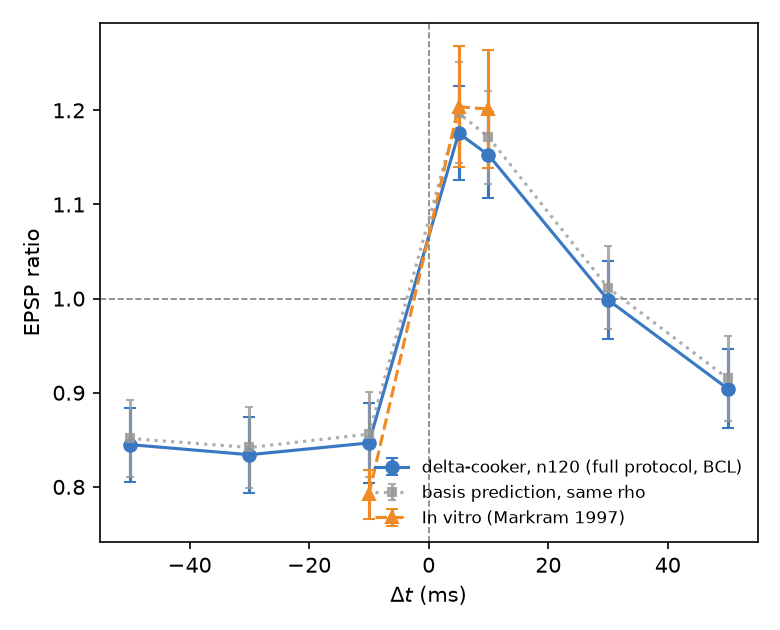

The file beside this chart, header and first rows:
pair, protocol, dt, ratio, epsp_before, epsp_after, n_c01, n_c02, guardrail_forced, basis_ratio
180351-198084, 10Hz_-10ms, -10, 0.3139, 3.389, 1.064, 60, 60, False, 0.2841
180351-198084, 10Hz_-30ms, -30, 0.3141, 3.389, 1.065, 60, 60, False, 0.2841
180351-198084, 10Hz_-50ms, -50, 0.4775, 3.389, 1.618, 60, 60, False, 0.4309
180351-198084, 10Hz_10ms, 10, 0.6761, 3.389, 2.291, 60, 60, False, 0.6273
180351-198084, 10Hz_30ms, 30, 0.6761, 3.389, 2.291, 60, 60, False, 0.6273
180351-198084, 10Hz_50ms, 50, 0.4737, 3.389, 1.606, 60, 60, False, 0.4309
180351-198084, 10Hz_5ms, 5, 0.9149, 3.389, 3.101, 60, 60, False, 0.8649
181015-184976, 10Hz_-10ms, -10, 1.554, 0.6096, 0.9472, 60, 60, False, 1.558
181015-184976, 10Hz_-30ms, -30, 1.559, 0.6096, 0.9505, 60, 60, False, 1.558
181015-184976, 10Hz_-50ms, -50, 1.559, 0.6096, 0.9505, 60, 60, False, 1.558
181015-184976, 10Hz_10ms, 10, 1.924, 0.6096, 1.173, 60, 60, False, 1.944
181015-184976, 10Hz_30ms, 30, 1.023, 0.6096, 0.6235, 60, 60, False, 1.018
181015-184976, 10Hz_50ms, 50, 1.032, 0.6096, 0.6292, 60, 60, False, 1.018
181015-184976, 10Hz_5ms, 5, 1.464, 0.6096, 0.8923, 60, 60, False, 1.444
181116-188518, 10Hz_-10ms, -10, 1.932, 0.6127, 1.184, 60, 60, False, 2.295
181116-188518, 10Hz_-30ms, -30, 1.494, 0.6127, 0.9156, 60, 60, False, 1.734
181116-188518, 10Hz_-50ms, -50, 1.494, 0.6127, 0.9156, 60, 60, False, 1.734
181116-188518, 10Hz_10ms, 10, 1.932, 0.6127, 1.184, 60, 60, False, 2.295
181116-188518, 10Hz_30ms, 30, 1.932, 0.6127, 1.184, 60, 60, False, 2.295
181116-188518, 10Hz_50ms, 50, 1.932, 0.6127, 1.184, 60, 60, False, 2.295
181116-188518, 10Hz_5ms, 5, 1.932, 0.6127, 1.184, 60, 60, False, 2.295
181282-191566, 10Hz_-10ms, -10, 0.6623, 1.217, 0.8062, 60, 60, False, 0.6647
181282-191566, 10Hz_-30ms, -30, 0.4398, 1.217, 0.5354, 60, 60, False, 0.4195
181282-191566, 10Hz_-50ms, -50, 0.44, 1.217, 0.5356, 60, 60, False, 0.4195
181282-191566, 10Hz_10ms, 10, 1.398, 1.217, 1.702, 60, 60, False, 1.382
181282-191566, 10Hz_30ms, 30, 0.8531, 1.217, 1.039, 60, 60, False, 0.796
181282-191566, 10Hz_50ms, 50, 0.5238, 1.217, 0.6377, 60, 60, False, 0.5246
181282-191566, 10Hz_5ms, 5, 1.14, 1.217, 1.387, 60, 60, False, 1.097
181455-195199, 10Hz_-10ms, -10, 0.7555, 4.912, 3.711, 60, 60, False, 0.7378
181455-195199, 10Hz_-30ms, -30, 0.8101, 4.912, 3.979, 60, 60, False, 0.7839
181455-195199, 10Hz_-50ms, -50, 0.8166, 4.912, 4.011, 60, 60, False, 0.8255
181455-195199, 10Hz_10ms, 10, 0.5532, 4.912, 2.717, 60, 60, False, 0.5576
181455-195199, 10Hz_30ms, 30, 0.5531, 4.912, 2.717, 60, 60, False, 0.5576
181455-195199, 10Hz_50ms, 50, 0.7554, 4.912, 3.71, 60, 60, False, 0.7378
181455-195199, 10Hz_5ms, 5, 0.4332, 4.912, 2.128, 60, 60, False, 0.4072
181535-182116, 10Hz_-10ms, -10, 1.957, 1.083, 2.118, 60, 60, False, 2
181535-182116, 10Hz_-30ms, -30, 1.959, 1.083, 2.121, 60, 60, False, 2
181535-182116, 10Hz_-50ms, -50, 1.959, 1.083, 2.121, 60, 60, False, 2
181535-182116, 10Hz_10ms, 10, 1.963, 1.083, 2.125, 60, 60, False, 2
181535-182116, 10Hz_30ms, 30, 1.963, 1.083, 2.125, 60, 60, False, 2
181535-182116, 10Hz_50ms, 50, 1.957, 1.083, 2.118, 60, 60, False, 2
181535-182116, 10Hz_5ms, 5, 2.017, 1.083, 2.184, 60, 60, False, 2.088
182181-195259, 10Hz_-10ms, -10, 0.5677, 0.4517, 0.2564, 60, 60, False, 0.5108
182181-195259, 10Hz_-30ms, -30, 0.5677, 0.4517, 0.2564, 60, 60, False, 0.5108
182181-195259, 10Hz_-50ms, -50, 0.5677, 0.4517, 0.2564, 60, 60, False, 0.5108
182181-195259, 10Hz_10ms, 10, 0.2438, 0.4517, 0.1101, 60, 60, False, 0.184
182181-195259, 10Hz_30ms, 30, 0.5677, 0.4517, 0.2564, 60, 60, False, 0.5108
182181-195259, 10Hz_50ms, 50, 0.5677, 0.4517, 0.2564, 60, 60, False, 0.5108
182181-195259, 10Hz_5ms, 5, 0.2438, 0.4517, 0.1101, 60, 60, False, 0.184
182289-180887, 10Hz_-10ms, -10, 1.242, 1.78, 2.21, 60, 60, False, 1.228
182289-180887, 10Hz_-30ms, -30, 0.7097, 1.78, 1.263, 60, 60, False, 0.6985
182289-180887, 10Hz_-50ms, -50, 1.171, 1.78, 2.085, 60, 60, False, 1.145
182289-180887, 10Hz_10ms, 10, 1.612, 1.78, 2.869, 60, 60, False, 1.646
182289-180887, 10Hz_30ms, 30, 1.216, 1.78, 2.164, 60, 60, False, 1.228
182289-180887, 10Hz_50ms, 50, 1.242, 1.78, 2.21, 60, 60, False, 1.228
182289-180887, 10Hz_5ms, 5, 1.608, 1.78, 2.862, 60, 60, False, 1.646
182339-200396, 10Hz_-10ms, -10, 0.3647, 3.411, 1.244, 60, 60, False, 0.3438
182339-200396, 10Hz_-30ms, -30, 0.2803, 3.411, 0.9561, 60, 60, False, 0.2776
182339-200396, 10Hz_-50ms, -50, 0.2434, 3.411, 0.8301, 60, 60, False, 0.2361
182339-200396, 10Hz_10ms, 10, 0.8148, 3.411, 2.78, 60, 60, False, 0.7773
... 769 more rows
